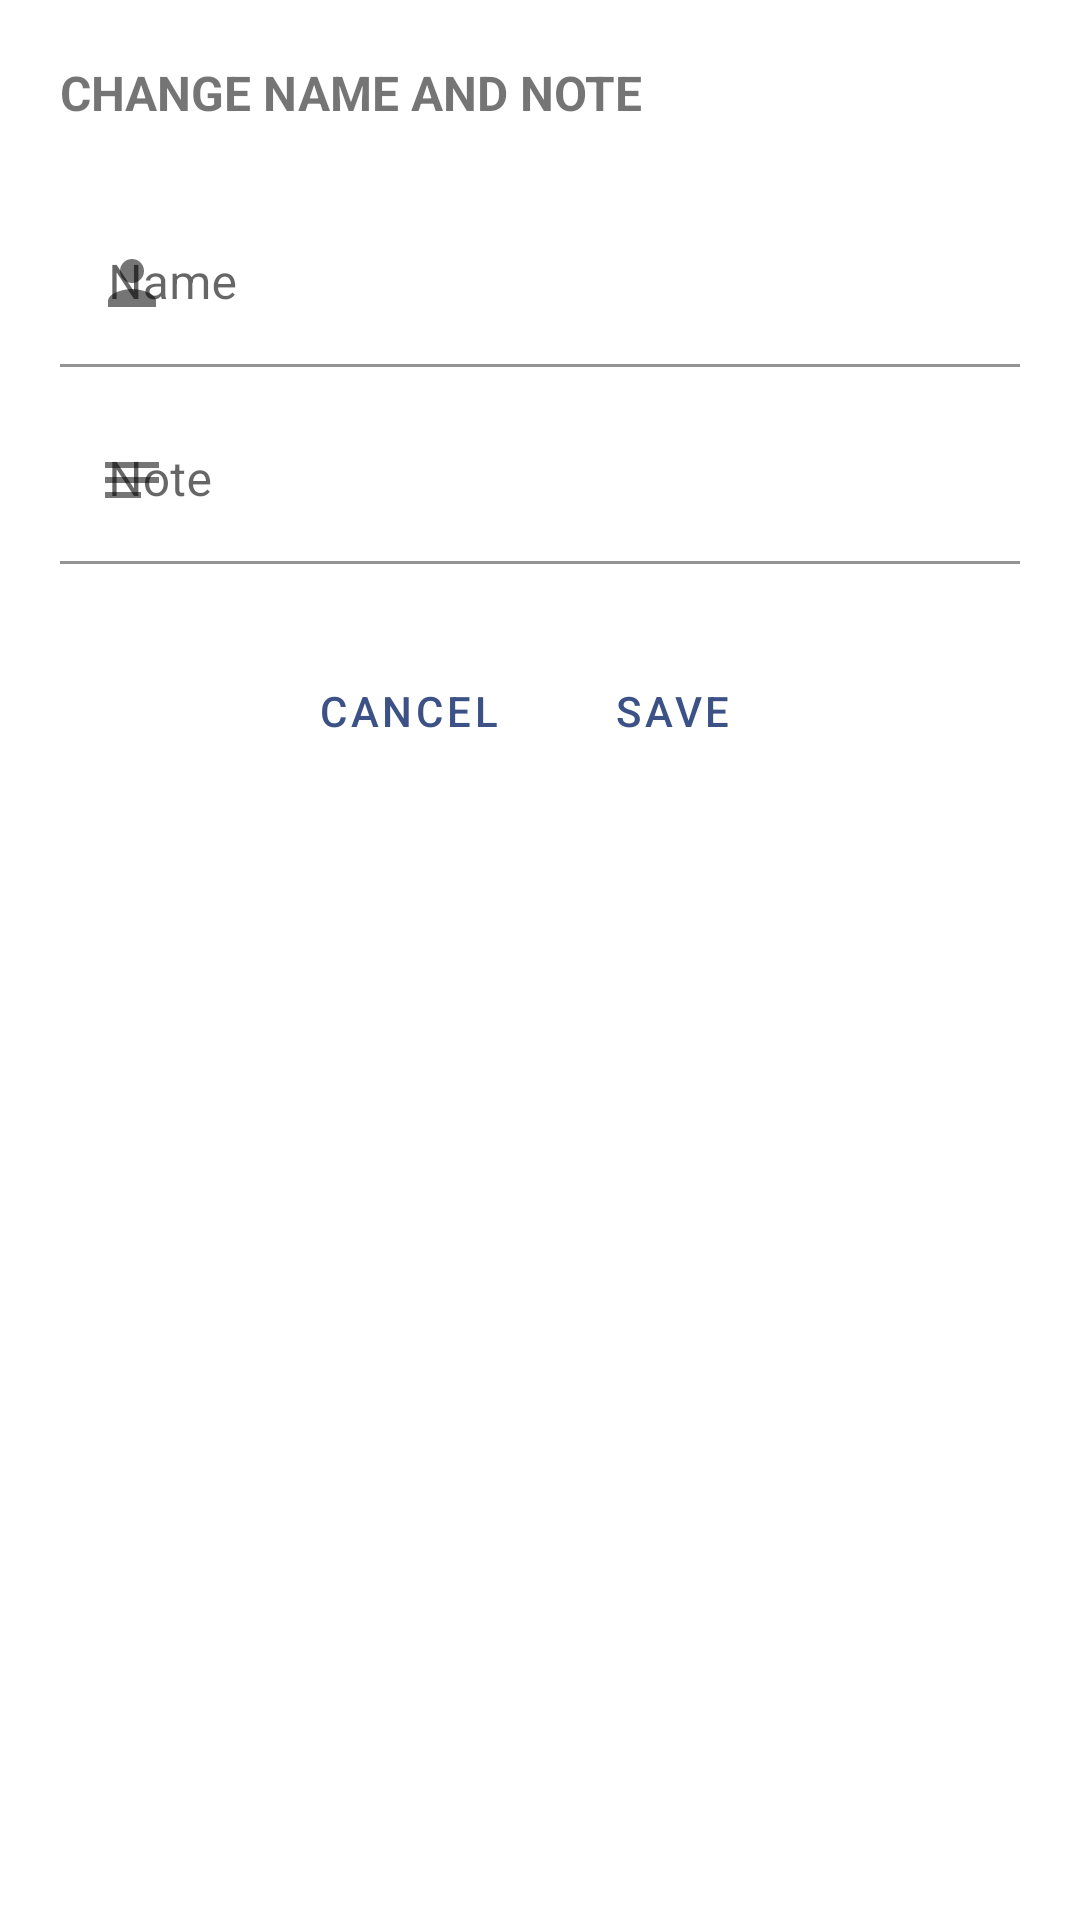

The Android layout XML behind this screen, and the referenced resources:
<!-- AndroidManifest.xml: application theme Theme.SIDiaryKu -->
<!-- res/layout/bottom_sheet_dialog_account.xml -->
<?xml version="1.0" encoding="utf-8"?>
<layout xmlns:android="http://schemas.android.com/apk/res/android"
    xmlns:app="http://schemas.android.com/apk/res-auto"
    xmlns:tools="http://schemas.android.com/tools">

    <data>

        <variable
            name="viewModel"
            type="id.ac.astra.polman.sidiaryku.ui.bottom_sheet_dialog.account.AccountViewModel" />
    </data>

    <androidx.constraintlayout.widget.ConstraintLayout
        android:layout_width="match_parent"
        android:layout_height="wrap_content"
        android:padding="20dp"
        tools:context=".ui.bottom_sheet_dialog.account.AccountBottomSheetDialog">

        <TextView
            android:id="@+id/change_name_account_text"
            android:layout_width="match_parent"
            android:layout_height="wrap_content"
            android:text="@string/change_name_and_note"
            android:textAllCaps="true"
            android:textSize="16sp"
            android:textStyle="bold"
            app:layout_constraintTop_toTopOf="parent" />

        <com.google.android.material.textfield.TextInputLayout
            android:id="@+id/name_account_layout"
            android:layout_width="match_parent"
            android:layout_height="wrap_content"
            android:layout_marginTop="25dp"
            app:boxBackgroundColor="@color/white"
            app:startIconDrawable="@drawable/ic_baseline_person_24"
            app:layout_constraintTop_toBottomOf="@id/change_name_account_text">

            <com.google.android.material.textfield.TextInputEditText
                android:id="@+id/name_account_edit_text"
                android:layout_width="match_parent"
                android:layout_height="wrap_content"
                android:hint="@string/name"
                android:inputType="text" />
        </com.google.android.material.textfield.TextInputLayout>

        <com.google.android.material.textfield.TextInputLayout
            android:id="@+id/note_account_layout"
            android:layout_width="match_parent"
            android:layout_height="wrap_content"
            android:layout_marginTop="10dp"
            app:startIconDrawable="@drawable/ic_baseline_notes_24"
            app:boxBackgroundColor="@color/white"
            app:layout_constraintTop_toBottomOf="@id/name_account_layout">

            <com.google.android.material.textfield.TextInputEditText
                android:id="@+id/note_account_edit_text"
                android:layout_width="match_parent"
                android:layout_height="wrap_content"
                android:hint="@string/note"
                android:inputType="textShortMessage"
                android:maxLength="50" />
        </com.google.android.material.textfield.TextInputLayout>

        <LinearLayout
            android:layout_width="wrap_content"
            android:layout_height="wrap_content"
            android:layout_marginTop="25dp"
            android:orientation="horizontal"
            app:layout_constraintLeft_toLeftOf="@id/note_account_layout"
            app:layout_constraintRight_toRightOf="@id/note_account_layout"
            app:layout_constraintTop_toBottomOf="@id/note_account_layout">

            <Button
                android:id="@+id/cancel_account_button"
                style="?android:attr/buttonBarButtonStyle"
                android:layout_width="wrap_content"
                android:layout_height="wrap_content"
                android:text="@string/cancel" />

            <Button
                android:id="@+id/save_account_button"
                style="?android:attr/buttonBarButtonStyle"
                android:layout_width="wrap_content"
                android:layout_height="wrap_content"
                android:text="@string/save" />
        </LinearLayout>

    </androidx.constraintlayout.widget.ConstraintLayout>
</layout>
<!-- resources referenced by this layout -->
<resources>
  <color name="white">#FFFFFFFF</color>
  <!-- drawable ic_baseline_notes_24 (drawable) -->
  <vector android:height="24dp" android:tint="#3C5186"
      android:viewportHeight="24" android:viewportWidth="24"
      android:width="24dp" xmlns:android="http://schemas.android.com/apk/res/android">
      <path android:fillColor="@android:color/white" android:pathData="M3,18h12v-2L3,16v2zM3,6v2h18L21,6L3,6zM3,13h18v-2L3,11v2z"/>
  </vector>
  <!-- drawable ic_baseline_person_24 (drawable) -->
  <vector android:height="24dp" android:tint="#555"
      android:viewportHeight="24" android:viewportWidth="24"
      android:width="24dp" xmlns:android="http://schemas.android.com/apk/res/android">
      <path android:fillColor="@android:color/white" android:pathData="M12,12c2.21,0 4,-1.79 4,-4s-1.79,-4 -4,-4 -4,1.79 -4,4 1.79,4 4,4zM12,14c-2.67,0 -8,1.34 -8,4v2h16v-2c0,-2.66 -5.33,-4 -8,-4z"/>
  </vector>
  <string name="cancel">Cancel</string>
  <string name="change_name_and_note">Change name and note</string>
  <string name="name">Name</string>
  <string name="note">Note</string>
  <string name="save">Save</string>
  <style name="Theme.SIDiaryKu" parent="Theme.MaterialComponents.DayNight.DarkActionBar">
          
          <item name="colorPrimary">@color/primary_color</item>
          <item name="colorPrimaryVariant">@color/black</item>
          <item name="colorOnPrimary">@color/white</item>
          
          <item name="colorSecondary">@color/primary_color</item>
          <item name="colorSecondaryVariant">@color/teal_700</item>
          <item name="colorOnSecondary">@color/black</item>
          
          <item name="android:statusBarColor" tools:targetApi="l">?attr/colorPrimaryVariant</item>
          
      </style>
  <color name="primary_color">#3C5186</color>
  <color name="black">#FF000000</color>
  <color name="teal_700">#FF018786</color>
</resources>
